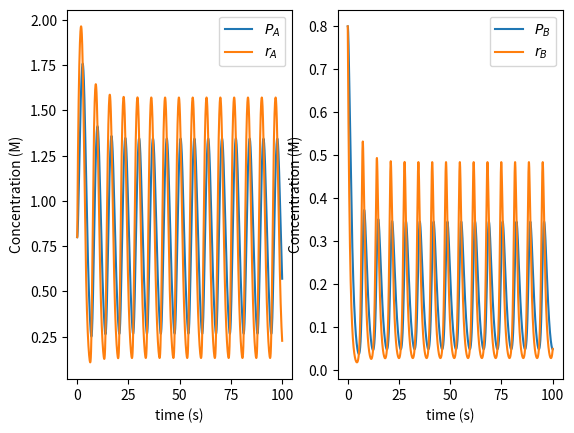
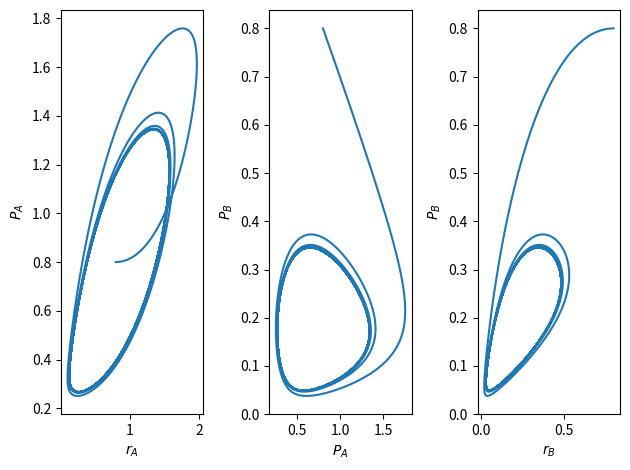
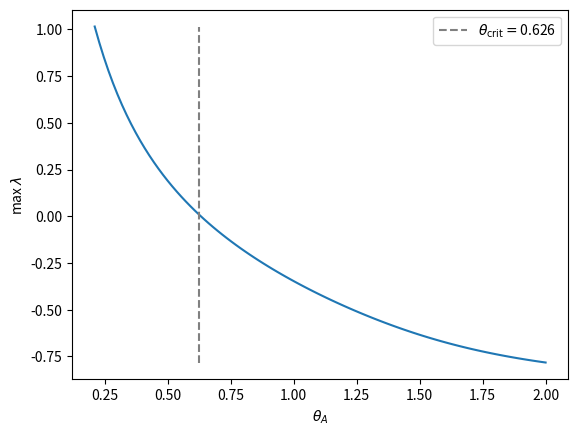
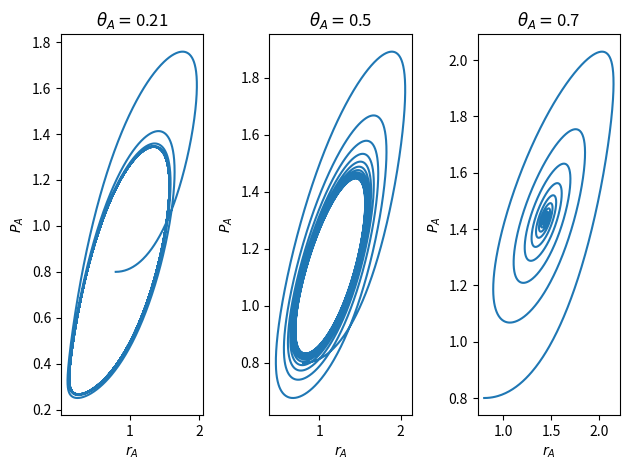

Recreate these plots in Python, in order.
import numpy as np
import matplotlib.pyplot as plt

from scipy.optimize import fsolve

dt = .01

# ODE model params
m_A = 2.35
m_B = 2.35
gamma_A = 1
gamma_B = 1
k_PA = 1
k_PB = 1
theta_A = .21
theta_B = .21
n_A = 3
n_B = 3
delta_PA = 1
delta_PB = 1

def hill_p(x, theta, n):
    return x ** n / (x ** n + theta ** n)

def hill_n(x, theta, n):
    return theta ** n / (x ** n + theta ** n)

def dHill_p_dx(x, theta, n):
    return n * theta ** n * x ** (n - 1) * (x ** n + theta ** n) ** (-2)

def dHill_n_dx(x, theta, n):
    return n * theta ** (n - 1) * x ** n * (x ** n + theta ** n) ** (-2)

def Jacobian(state):
    P_A, r_A, P_B, r_B = state

    return np.array([
        [-delta_PA, k_PA, 0, 0],
        [0, -gamma_A, m_A * dHill_p_dx(P_B, theta_B, n_B), 0],
        [0, 0, -delta_PB, k_PB],
        [m_B * dHill_n_dx(P_A, theta_A, n_A), 0, 0, -gamma_B]
    ])

def dState_dt(state, healthy, theta_A=theta_A, n_A=n_A):
    P_A, r_A, P_B, r_B = state

    if healthy:
        # healthy function -> P_A inhibits r_B
        return np.array([
            k_PA * r_A - delta_PA * P_A,
            m_A * hill_p(P_B, theta_B, n_B) - gamma_A * r_A,
            k_PB * r_B - delta_PB * P_B,
            m_B * hill_n(P_A, theta_A, n_A) - gamma_B * r_B
        ])
    
    else:
        # cancerous function -> inhibition is removed
        return np.array([
            k_PA * r_A - delta_PA * P_A,
            m_A * hill_p(P_B, theta_B, n_B) - gamma_A * r_A,
            k_PB * r_B - delta_PB * P_B,
            m_B - gamma_B * r_B
        ])

def RK4_step(state, healthy=True, theta_A=theta_A, n_A=n_A):
    k1 = dState_dt(state, healthy, theta_A=theta_A, n_A=n_A)
    k2 = dState_dt(state + .5 * k1 * dt, healthy, theta_A=theta_A, n_A=n_A)
    k3 = dState_dt(state + .5 * k2 * dt, healthy, theta_A=theta_A, n_A=n_A)
    k4 = dState_dt(state + k3 * dt, healthy, theta_A=theta_A, n_A=n_A)

    return state + (k1 + 2 * (k2 + k3) + k4) * dt / 6

N = 10000
t = np.arange(N) * dt

stateHist = np.empty((N, 4), dtype=np.float64)
stateHist[0, :] = .8

for i in range(1, N):
    stateHist[i, :] = RK4_step(stateHist[i - 1, :], healthy=True)

P_A, r_A, P_B, r_B = stateHist.T

# time series
fig, (ax1, ax2) = plt.subplots(1, 2)

ax1.plot(t, P_A, label="$P_A$")
ax1.plot(t, r_A, label="$r_A$")
ax1.set_xlabel("time (s)")
ax1.set_ylabel("Concentration (M)")
ax1.legend()

ax2.plot(t, P_B, label="$P_B$")
ax2.plot(t, r_B, label="$r_B$")
ax2.set_xlabel("time (s)")
ax2.set_ylabel("Concentration (M)")
ax2.legend()

# phase plots
fig, (ax1, ax2, ax3) = plt.subplots(1, 3)

ax1.plot(r_A, P_A)
ax1.set_xlabel("$r_A$")
ax1.set_ylabel("$P_A$")

ax2.plot(P_A, P_B)
ax2.set_xlabel("$P_A$")
ax2.set_ylabel("$P_B$")

ax3.plot(r_B, P_B)
ax3.set_xlabel("$r_B$")
ax3.set_ylabel("$P_B$")

plt.tight_layout()
plt.show()


# instead of just disabling inhibition, gradually remove it by raising theta 
# a Hopf bifurcation occurs, where the limit cycle dies and the system settles
# into a stable point

# stability analysis
N_grid = 100

theta_grid = np.linspace(.21, 2, N_grid)

maxReEigen = np.empty(N_grid, dtype=np.float64)
for i, theta in enumerate(theta_grid):
    rootFunc = lambda state : dState_dt(state, healthy=True, theta_A=theta, n_A=3)
    root, _, success, _ = fsolve(rootFunc, (.5, .5, .5, .5), fprime=Jacobian, full_output=1)

    if (success == 1):
        J_stable = Jacobian(root)
        eigens = np.linalg.eigvals(J_stable)

        maxReEigen[i] = np.max(np.real(eigens))
    
    else:
        maxReEigen[i] = np.nan

theta_crit = theta_grid[np.argmin(np.abs(maxReEigen))]

plt.plot(theta_grid, maxReEigen)
plt.vlines(theta_crit, np.min(maxReEigen), np.max(maxReEigen), 
           linestyles="dashed", color="grey",
           label=r"$\theta_\mathrm{crit} = $" + f"{theta_crit:.3f}")
plt.xlabel("$\\theta_A$")
plt.ylabel("max $\\lambda$")
plt.legend()
plt.show()

# Hopf bifurcation
theta_grid = [.21, .5, .7]

fig, axes = plt.subplots(1, 3)

for i in range(3):
    ax = axes[i]

    stateHist = np.empty((N, 4), dtype=np.float64)
    stateHist[0, :] = .8

    for j in range(1, N):
        stateHist[j, :] = RK4_step(stateHist[j - 1, :], healthy=True, theta_A=theta_grid[i])

    P_A, r_A, P_B, r_B = stateHist.T

    ax.plot(r_A, P_A)
    ax.set_title(f"$\\theta_A = ${theta_grid[i]}")
    ax.set_xlabel("$r_A$")
    ax.set_ylabel("$P_A$")

plt.tight_layout()
plt.show()
